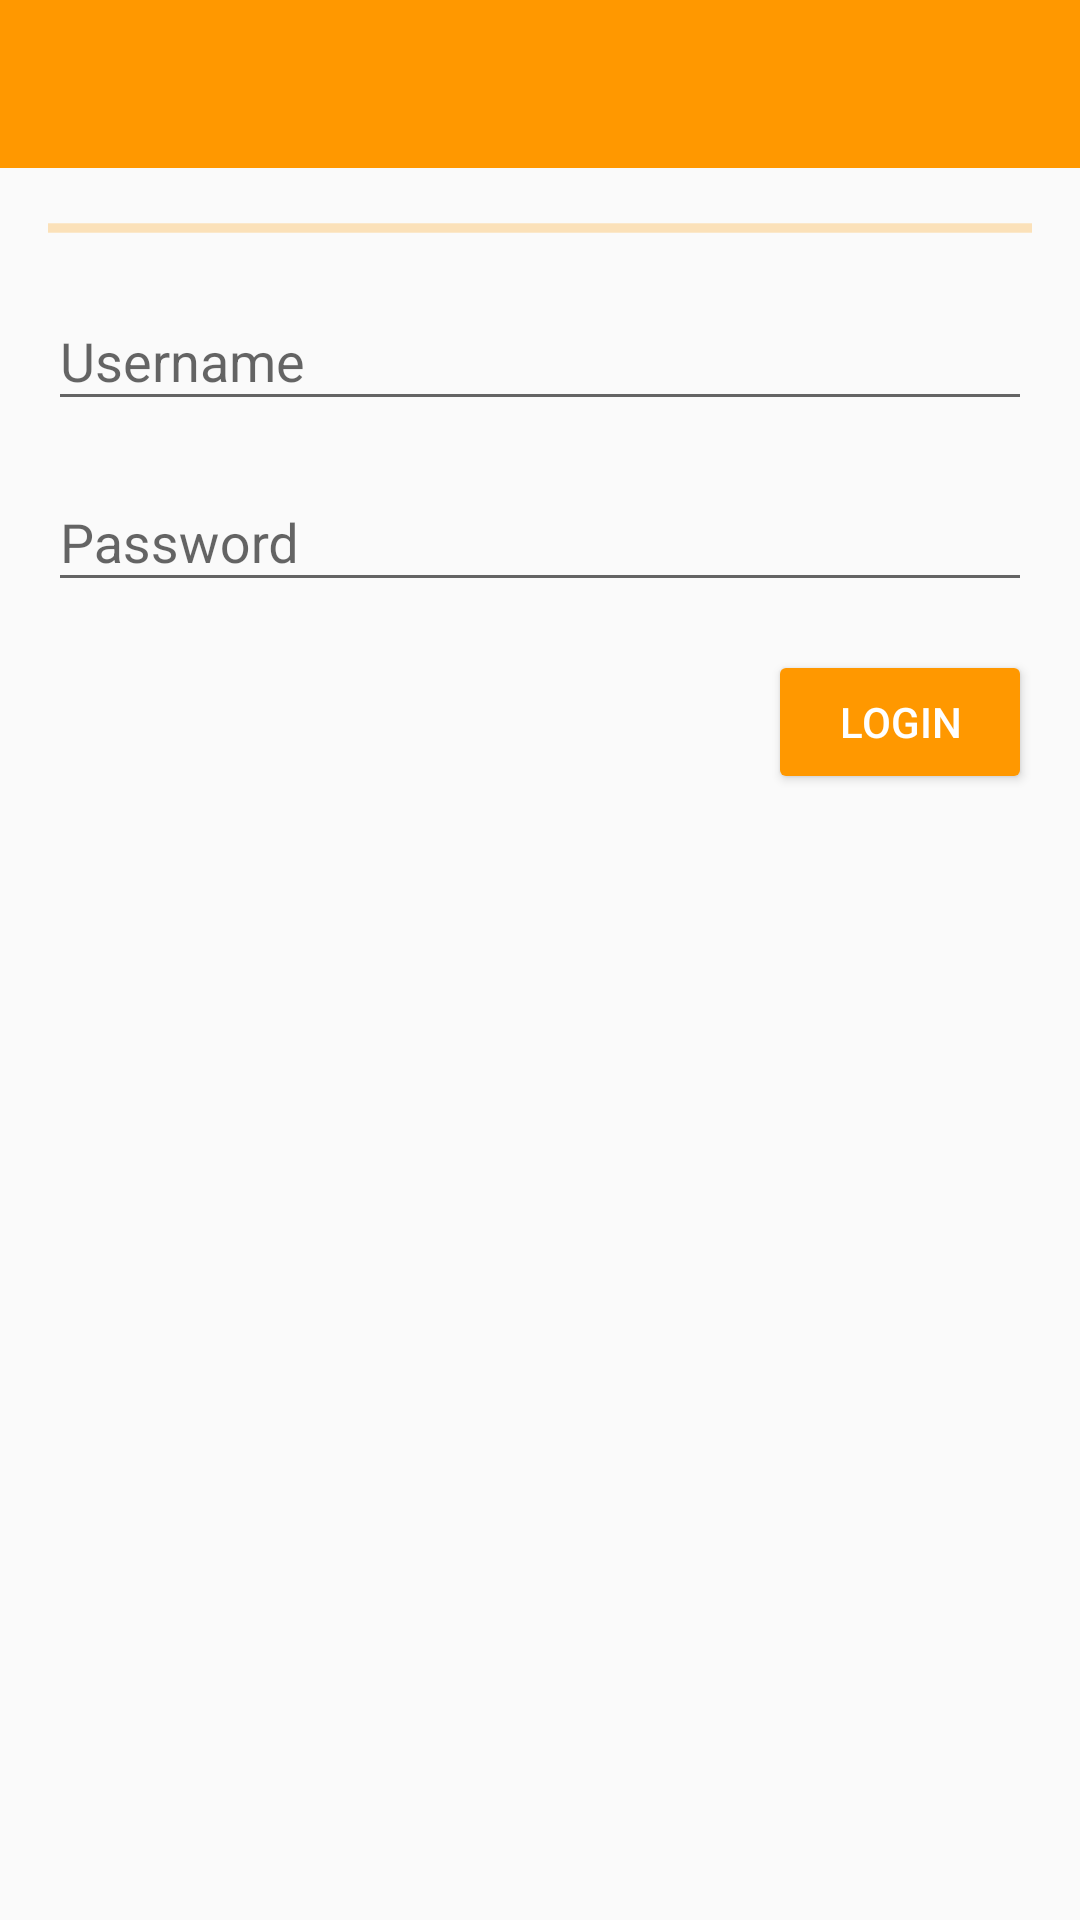

Reconstruct the res/layout file that produces this screen, plus the resources it refers to.
<!-- AndroidManifest.xml: application theme AppTheme.NoActionBar -->
<!-- res/layout/activity_login.xml -->
<?xml version="1.0" encoding="utf-8"?>
<RelativeLayout xmlns:android="http://schemas.android.com/apk/res/android"
    xmlns:tools="http://schemas.android.com/tools"
    android:layout_width="match_parent"
    android:layout_height="match_parent"
    tools:context=".view.LoginActivity">

    <LinearLayout
        android:id="@+id/loginLayout"
        android:layout_width="match_parent"
        android:layout_height="wrap_content"
        android:layout_below="@+id/toolbar_layout"
        android:layout_marginLeft="16dp"
        android:layout_marginRight="16dp"
        android:orientation="vertical"
        android:paddingTop="8dp">

        <ProgressBar
            android:id="@+id/pgs"
            style="?android:attr/progressBarStyleHorizontal"
            android:layout_width="match_parent"
            android:layout_height="wrap_content"
            android:layout_marginBottom="4dp"
            android:backgroundTint="@color/md_white_1000"
            android:indeterminate="true"
            android:indeterminateTint="@color/colorPrimary"
            android:max="100" />

        <android.support.design.widget.TextInputLayout
            android:id="@+id/inputEdUname"
            android:layout_width="match_parent"
            android:layout_height="wrap_content"
            android:layout_marginBottom="8dp">

            <android.support.design.widget.TextInputEditText
                android:id="@+id/edUname"
                android:layout_width="match_parent"
                android:layout_height="wrap_content"
                android:hint="@string/str_username"
                android:imeOptions="actionNext"
                android:inputType="textEmailAddress"
                android:lines="1" />

        </android.support.design.widget.TextInputLayout>

        <RelativeLayout
            android:layout_width="match_parent"
            android:layout_height="wrap_content">

            <android.support.design.widget.TextInputLayout
                android:id="@+id/edPasswordLayout"
                android:layout_width="match_parent"
                android:layout_height="wrap_content">

                <android.support.design.widget.TextInputEditText
                    android:id="@+id/edPassword"
                    android:layout_width="match_parent"
                    android:layout_height="wrap_content"
                    android:hint="@string/str_password"
                    android:imeOptions="actionNext"
                    android:inputType="textPassword"
                    android:lines="1" />

            </android.support.design.widget.TextInputLayout>

            <android.support.v7.widget.AppCompatImageButton
                android:id="@+id/bt_visible"
                android:layout_width="24dp"
                android:layout_height="24dp"
                android:layout_alignBottom="@+id/edPasswordLayout"
                android:layout_alignParentRight="true"
                android:layout_marginBottom="12dp"
                android:layout_marginRight="4dp"
                android:background="@android:color/transparent"
                android:scaleType="centerInside"
                android:src="@drawable/ic_show" />

            <android.support.v7.widget.AppCompatImageButton
                android:id="@+id/bt_invisible"
                android:layout_width="24dp"
                android:layout_height="24dp"
                android:layout_alignBottom="@+id/edPasswordLayout"
                android:layout_alignParentRight="true"
                android:layout_marginBottom="12dp"
                android:layout_marginRight="4dp"
                android:background="@android:color/transparent"
                android:scaleType="centerInside"
                android:src="@drawable/ic_hide"
                android:visibility="gone" />

        </RelativeLayout>

        <Button
            android:id="@+id/loginBtn"
            style="@style/Widget.AppCompat.Button.Colored"
            android:layout_width="wrap_content"
            android:layout_height="wrap_content"
            android:layout_gravity="right"
            android:layout_marginTop="16dp"
            android:text="Login" />

    </LinearLayout>

    <include layout="@layout/toolbar" />

</RelativeLayout>
<!-- res/layout/toolbar.xml (included above) -->
<?xml version="1.0" encoding="utf-8"?>
<RelativeLayout xmlns:android="http://schemas.android.com/apk/res/android"
    xmlns:app="http://schemas.android.com/apk/res-auto"
    android:id="@+id/toolbar_layout"
    android:layout_width="match_parent"
    android:layout_height="wrap_content"
    android:paddingBottom="4dp">

    <android.support.v7.widget.Toolbar
        android:id="@+id/my_toolbar"
        android:layout_width="match_parent"
        android:layout_height="?attr/actionBarSize"
        android:background="@color/colorPrimary"
        android:elevation="4dp"
        app:popupTheme="@style/AppTheme.PopupOverlay"
        app:titleTextAppearance="@style/Toolbar.TitleText">

        
        
        

        
        
        
        
        

        
        
        
        
        
        

        

        

    </android.support.v7.widget.Toolbar>


</RelativeLayout>
<!-- resources referenced by this layout -->
<resources>
  <color name="colorPrimary">@color/md_orange_500</color>
  <color name="md_white_1000">#ffffff</color>
  <string name="str_password">Password</string>
  <string name="str_username">Username</string>
  <style name="AppTheme.PopupOverlay" parent="ThemeOverlay.AppCompat.Dark" />
  <style name="Toolbar.TitleText" parent="TextAppearance.Widget.AppCompat.Toolbar.Title">
          <item name="android:textSize">21sp</item>
          <item name="android:textStyle">normal</item>
          <item name="android:textColor">@color/white</item>
          <item name="android:gravity">center</item>
      </style>
  <style name="AppTheme.NoActionBar">
          <item name="windowActionBar">false</item>
          <item name="windowNoTitle">true</item>
      </style>
  <color name="md_orange_500">#ff9800</color>
  <color name="white">#ffffff</color>
</resources>
